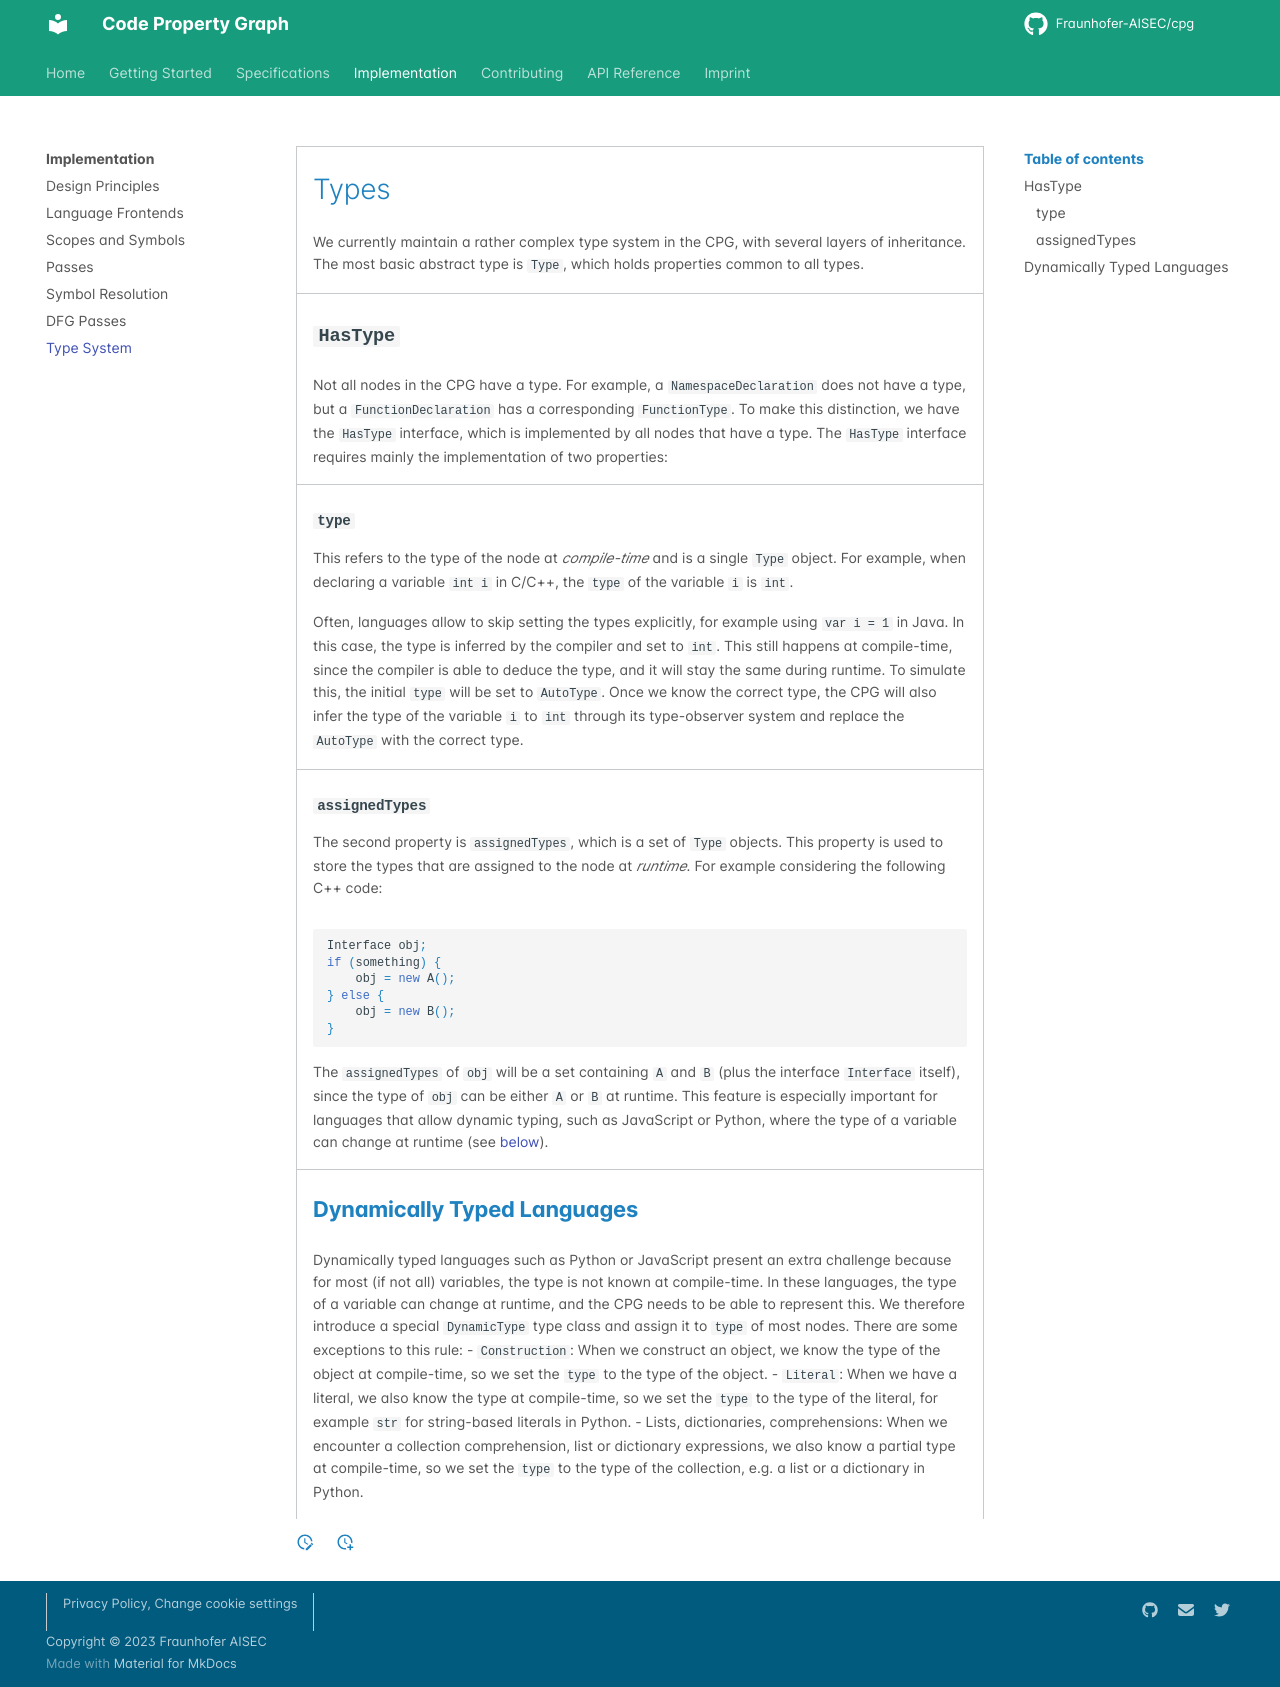

repository: Fraunhofer-AISEC/cpg · page: CPG/impl/types/index.html · generator: mkdocs

# Types

We currently maintain a rather complex type system in the CPG, with several layers of inheritance. The most basic abstract type is `Type`, which holds properties common to all types.

## `HasType`

Not all nodes in the CPG have a type. For example, a `NamespaceDeclaration` does not have a type, but a `FunctionDeclaration` has a corresponding `FunctionType`. To make this distinction, we have the `HasType` interface, which is implemented by all nodes that have a type. The `HasType` interface requires mainly the implementation of two properties:

### `type`

This refers to the type of the node at *compile-time* and is a single `Type` object. For example, when declaring a variable `int i` in C/C++, the `type` of the variable `i` is `int`. 

Often, languages allow to skip setting the types explicitly, for example using `var i = 1` in Java. In this case, the type is inferred by the compiler and set to `int`. This still happens at compile-time, since the compiler is able to deduce the type, and it will stay the same during runtime. To simulate this, the initial `type` will be set to `AutoType`. Once we know the correct type, the CPG will also infer the type of the variable `i` to `int` through its type-observer system and replace the `AutoType` with the correct type.

### `assignedTypes`

The second property is `assignedTypes`, which is a set of `Type` objects. This property is used to store the types that are assigned to the node at *runtime*. For example considering the following C++ code:

```cpp
Interface obj;
if (something) {
    obj = new A();
} else {
    obj = new B();
}
```

The `assignedTypes` of `obj` will be a set containing `A` and `B` (plus the interface `Interface` itself), since the type of `obj` can be either `A` or `B` at runtime. This feature is especially important for languages that allow dynamic typing, such as JavaScript or Python, where the type of a variable can change at runtime (see [below](#dynamically-typed-languages)).

## Dynamically Typed Languages

Dynamically typed languages such as Python or JavaScript present an extra challenge because for most (if not all) variables, the type is not known at compile-time. In these languages, the type of a variable can change at runtime, and the CPG needs to be able to represent this. We therefore introduce a special `DynamicType` type class and assign it to `type` of most nodes. There are some exceptions to this rule:
- `Construction`: When we construct an object, we know the type of the object at compile-time, so we set the `type` to the type of the object.
- `Literal`: When we have a literal, we also know the type at compile-time, so we set the `type` to the type of the literal, for example `str` for string-based literals in Python.
- Lists, dictionaries, comprehensions: When we encounter a collection comprehension, list or dictionary expressions, we also know a partial type at compile-time, so we set the `type` to the type of the collection, e.g. a list or a dictionary in Python.
